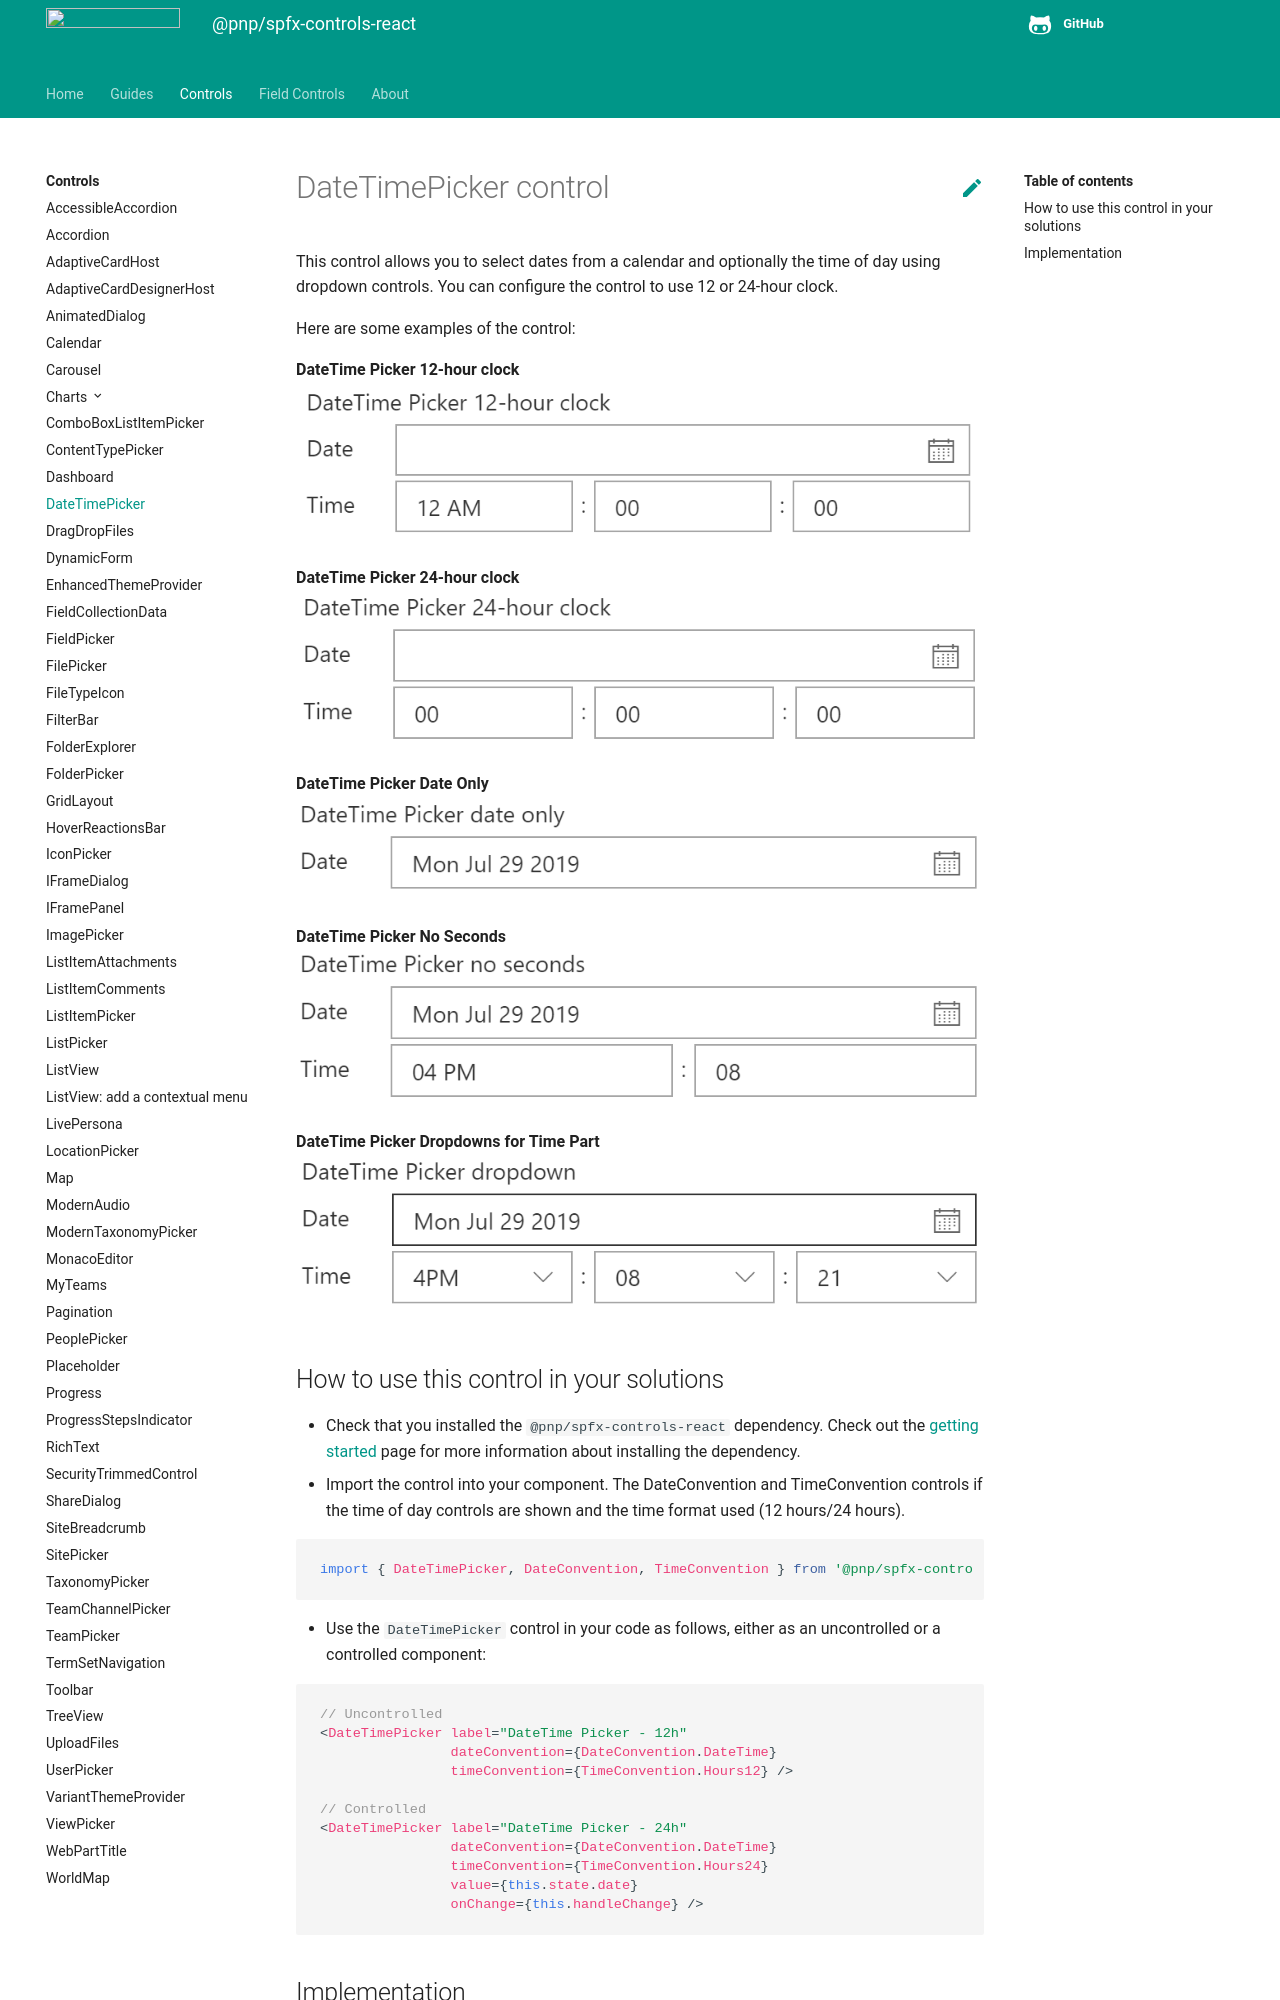

repository: pnp/sp-dev-fx-controls-react · page: controls/DateTimePicker/index.html · generator: mkdocs

# DateTimePicker control

This control allows you to select dates from a calendar and optionally the time of day using dropdown controls. You can configure the control to use 12 or 24-hour clock.

Here are some examples of the control:

**DateTime Picker 12-hour clock**  
![DateTimePicker 12-hour clock](../assets/DateTimePicker-12h.png)

**DateTime Picker 24-hour clock**  
![DateTimePicker 24-hour clock](../assets/DateTimePicker-24h.png)

**DateTime Picker Date Only**  
![DateTimePicker Date Only](../assets/DateTimePicker-dateOnly.png)

**DateTime Picker No Seconds**  
![DateTimePicker Date Only](../assets/DateTimePicker-noseconds.png)

**DateTime Picker Dropdowns for Time Part**  
![DateTimePicker Date Only](../assets/DateTimePicker-dropdown.png)

## How to use this control in your solutions

- Check that you installed the `@pnp/spfx-controls-react` dependency. Check out the [getting started](../../#getting-started) page for more information about installing the dependency.
- Import the control into your component. The DateConvention and TimeConvention controls if the time of day controls are shown and the time format used (12 hours/24 hours).

```TypeScript
import { DateTimePicker, DateConvention, TimeConvention } from '@pnp/spfx-controls-react/lib/DateTimePicker';
```

- Use the `DateTimePicker` control in your code as follows, either as an uncontrolled or a controlled component:

```TypeScript
// Uncontrolled
<DateTimePicker label="DateTime Picker - 12h"
                dateConvention={DateConvention.DateTime}
                timeConvention={TimeConvention.Hours12} />

// Controlled
<DateTimePicker label="DateTime Picker - 24h"
                dateConvention={DateConvention.DateTime}
                timeConvention={TimeConvention.Hours24}
                value={this.state.date}
                onChange={this.handleChange} />
```
